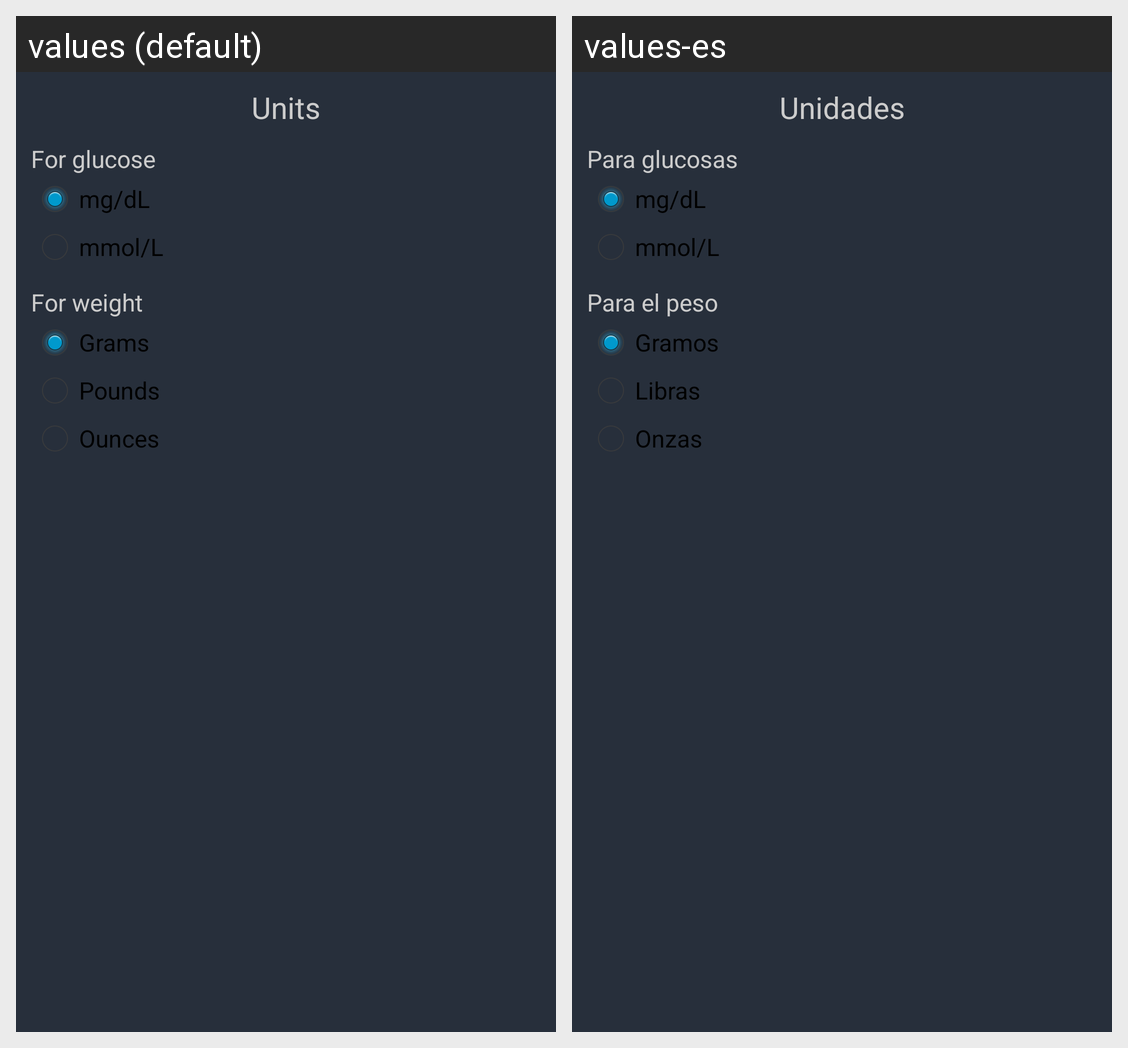

Locale-by-locale string values for the Android screen shown in this grid:
Android screen res/layout/initial_config_fragment_1_units.xml rendered under 2 locales, left to right: values (default), values-es. Device: Nexus 5 (rendered at 1080×1920; each locale shown at half size, 540×960, under a caption strip naming it); theme MyTheme.
Strings drawn on this screen, with the default value and each locale's value (text and hints the layout hard-codes, and strings that could not be matched under every locale, appear in the picture but are not listed):

initial_configuration_fragment_units_title
  values: Units
  values-es: Unidades

initial_configuration_fragment_units_glucose
  values: For glucose
  values-es: Para glucosas

initial_configuration_fragment_units_mgdl
  values: mg/dL
  values-es: mg/dL

initial_configuration_fragment_units_mmoll
  values: mmol/L
  values-es: mmol/L

initial_configuration_fragment_units_weight
  values: For weight
  values-es: Para el peso

initial_configuration_fragment_units_grams
  values: Grams
  values-es: Gramos

initial_configuration_fragment_units_pounds
  values: Pounds
  values-es: Libras

initial_configuration_fragment_units_ounces
  values: Ounces
  values-es: Onzas
